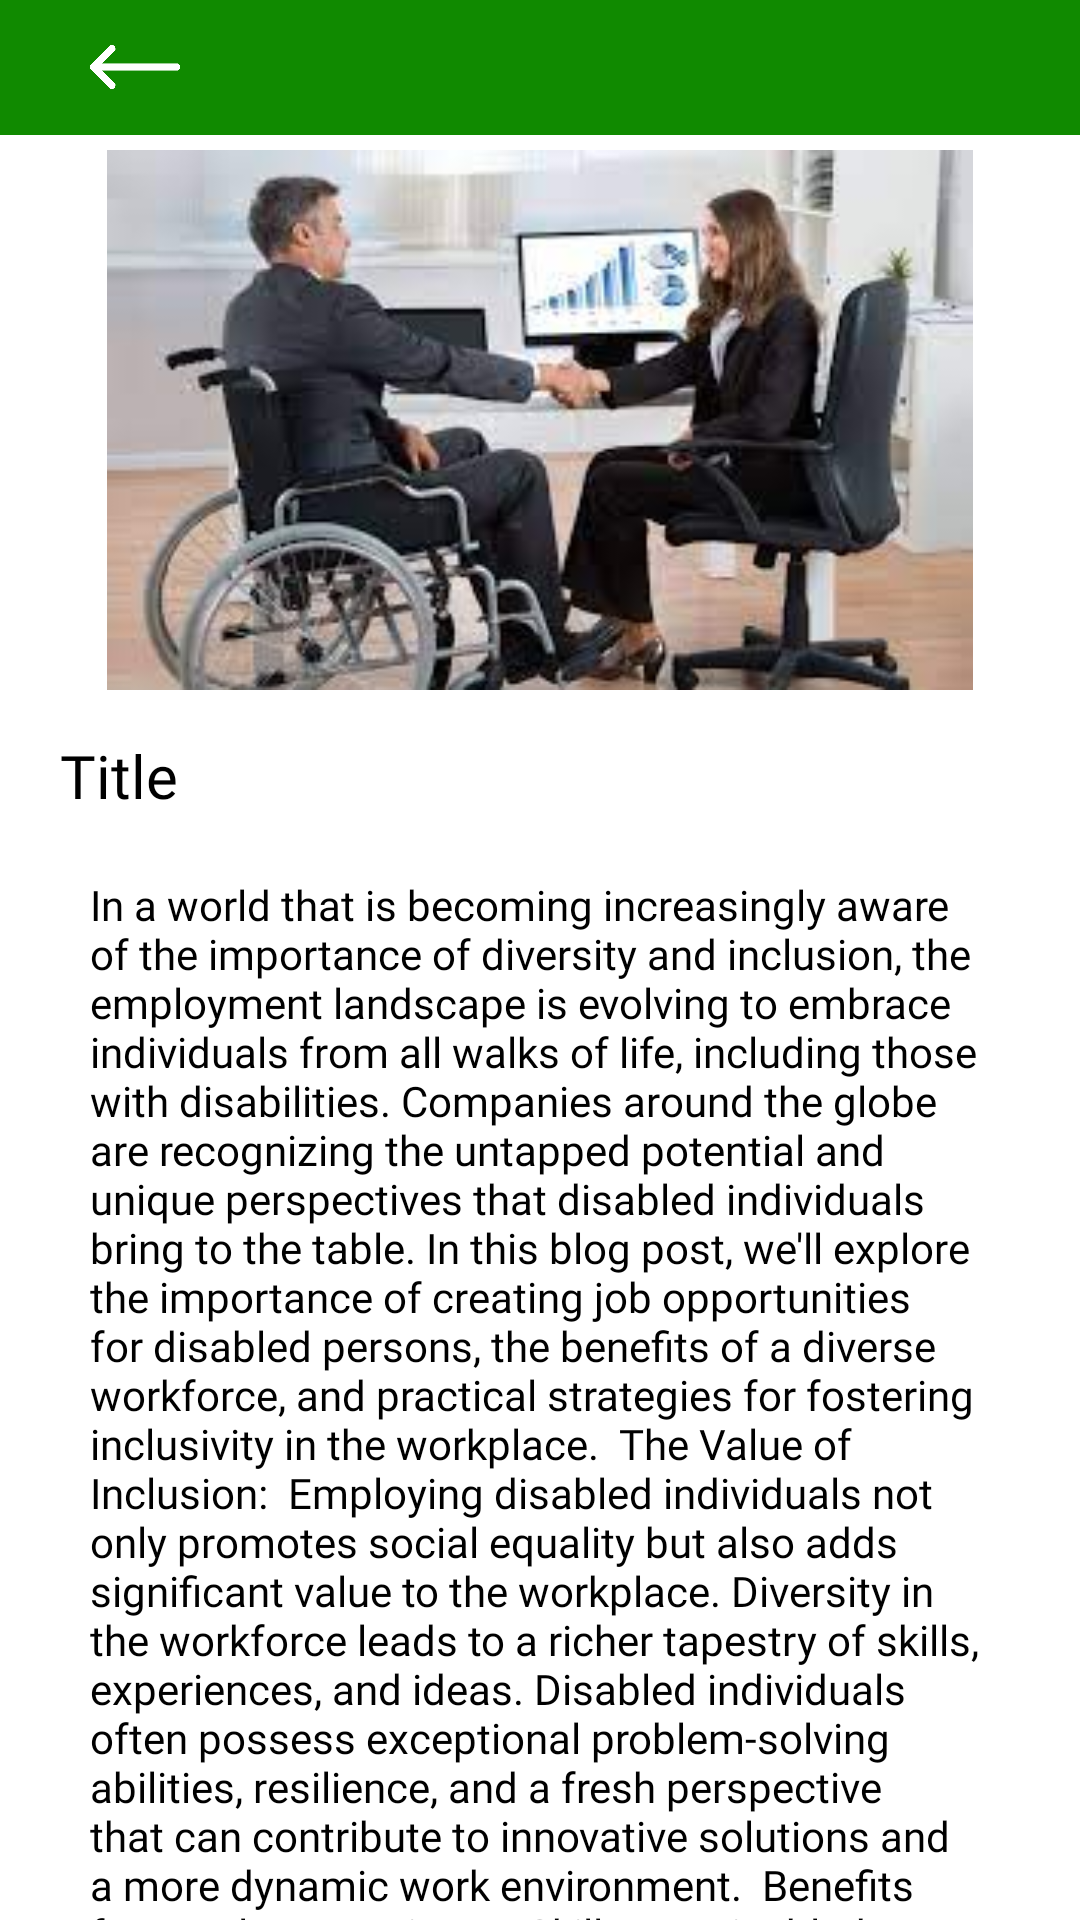

Android layout source for this screen:
<!-- AndroidManifest.xml: application theme Theme.UdyogSathi -->
<!-- res/layout/activity_news_details.xml -->
<?xml version="1.0" encoding="utf-8"?>
<RelativeLayout xmlns:android="http://schemas.android.com/apk/res/android"
    xmlns:app="http://schemas.android.com/apk/res-auto"
    xmlns:tools="http://schemas.android.com/tools"
    android:layout_width="match_parent"
    android:layout_height="match_parent"
    tools:context=".NewsDetails.ActivityNewsDetails">
    <RelativeLayout
        android:background="@color/green"
        android:id="@+id/tool_bar"
        android:layout_width="match_parent"
        android:layout_height="45dp">
        <ImageView
            android:src="@drawable/rightarrow"
            android:rotation="180"
            android:id="@+id/back"
            android:layout_centerVertical="true"
            android:layout_marginHorizontal="20dp"
            android:layout_width="50dp"
            android:layout_height="30dp">
            
        </ImageView>
        
    </RelativeLayout>
    
    <ImageView
        android:layout_marginVertical="5dp"
        android:layout_below="@+id/tool_bar"
        android:id="@+id/image"
        android:src="@drawable/news_img"
        android:layout_marginHorizontal="20dp"
       android:background="@drawable/img_bg"
        android:layout_width="match_parent"
        android:layout_height="180dp">
        
    </ImageView>
    <TextView
        android:layout_below="@+id/image"
        android:id="@+id/title"
        android:textSize="20dp"
        android:textColor="@color/black"
        android:fontFamily="@font/latobold"
        android:text="Title"
        android:layout_marginVertical="10dp"
        android:layout_marginHorizontal="20dp"
        android:layout_width="wrap_content"
        android:layout_height="wrap_content">
        
    </TextView>
    <androidx.core.widget.NestedScrollView
        android:id="@+id/nsv"
        android:layout_width="match_parent"

        android:layout_height="match_parent"
        android:layout_below="@id/title"

        android:fillViewport="true"
        android:orientation="vertical"
        android:overScrollMode="never"
        android:scrollbars="none"
        app:layout_behavior="@string/appbar_scrolling_view_behavior">
        <RelativeLayout
            android:id="@+id/nsv_relative"
            android:layout_width="match_parent"
            android:layout_height="wrap_content">
            <TextView
                android:padding="10dp"
                android:id="@+id/tv_desc"
                android:layout_marginHorizontal="20dp"
                android:textColor="@color/black"
                android:fontFamily="@font/latoregular"
                android:text="In a world that is becoming increasingly aware of the importance of diversity and inclusion, the employment landscape is evolving to embrace individuals from all walks of life, including those with disabilities. Companies around the globe are recognizing the untapped potential and unique perspectives that disabled individuals bring to the table. In this blog post, we'll explore the importance of creating job opportunities for disabled persons, the benefits of a diverse workforce, and practical strategies for fostering inclusivity in the workplace.

The Value of Inclusion:

Employing disabled individuals not only promotes social equality but also adds significant value to the workplace. Diversity in the workforce leads to a richer tapestry of skills, experiences, and ideas. Disabled individuals often possess exceptional problem-solving abilities, resilience, and a fresh perspective that can contribute to innovative solutions and a more dynamic work environment.

Benefits for Employers:

Diverse Skillsets: Disabled individuals often develop unique skills as a result of navigating the challenges of their disabilities. These skills can include adaptability, creativity, and a strong work ethic, all of which are highly valuable in the professional sphere.

Enhanced Creativity: A diverse team fosters creativity by bringing together individuals with different ways of thinking and problem-solving. This can lead to more innovative approaches to challenges and a competitive edge in the marketplace.

Improved Employee Morale: Inclusive workplaces tend to have higher employee morale. When everyone feels valued and accepted, it creates a positive atmosphere that can boost productivity and job satisfaction.

Expanded Customer Base: Companies that prioritize diversity are often viewed more favorably by consumers. By employing disabled individuals, businesses demonstrate a commitment to inclusivity, which can attract a broader customer base and strengthen brand reputation.

Practical Strategies for Inclusivity:

Accessible Workspaces: Ensure that physical workspaces are accessible to all employees. This includes ramps, elevators, and accessible restrooms. Digital accessibility is equally important, with websites and software designed to accommodate individuals with various disabilities.

Flexible Work Arrangements: Implement flexible work schedules or remote work options to accommodate the specific needs of disabled employees. This not only supports their well-being but also enhances overall job satisfaction and productivity.

Training and Sensitization: Conduct training programs to raise awareness about disability-related issues and promote a culture of respect and understanding. This can help break down stereotypes and reduce stigmas associated with disabilities.

Reasonable Accommodations: Work with disabled employees to identify and implement reasonable accommodations. This could include adaptive technologies, modified workstations, or flexible break times.

Conclusion:

Creating job opportunities for disabled individuals is not just about meeting legal requirements or checking boxes—it's about recognizing the immense potential and unique contributions that every individual can bring to the table. By fostering inclusivity, businesses can create a work environment that thrives on diversity, innovation, and mutual respect. As we move forward, let us collectively work towards a future where the professional landscape truly reflects the rich tapestry of human experiences."
                android:layout_width="match_parent"
                android:layout_height="wrap_content">

            </TextView>

        </RelativeLayout>


    </androidx.core.widget.NestedScrollView>
</RelativeLayout>
<!-- resources referenced by this layout -->
<resources>
  <color name="black">#FF000000</color>
  <color name="green">#108A00</color>
  <!-- drawable img_bg (drawable) -->
  <?xml version="1.0" encoding="utf-8"?>
  <selector xmlns:android="http://schemas.android.com/apk/res/android">
  <item>
      <shape android:shape="rectangle">
          <corners
              android:radius="15dp">
  
          </corners>
          <solid
              android:color="@color/white">
  
          </solid>
      </shape>
  </item>
  </selector>
  <!-- drawable news_img: jpeg bitmap (drawable, 9686 bytes) -->
  <!-- drawable rightarrow: png bitmap (drawable, 2596 bytes) -->
  <style name="Theme.UdyogSathi" parent="Theme.MaterialComponents.DayNight.NoActionBar">
          
          <item name="colorPrimary">@color/purple_500</item>
          <item name="colorPrimaryVariant">@color/purple_700</item>
          <item name="colorOnPrimary">@color/white</item>
          
          <item name="colorSecondary">@color/teal_200</item>
          <item name="colorSecondaryVariant">@color/teal_700</item>
          <item name="colorOnSecondary">@color/black</item>
          
          <item name="android:statusBarColor">@color/green</item>
          
      </style>
  <color name="purple_500">#FF6200EE</color>
  <color name="purple_700">#FF3700B3</color>
  <color name="teal_200">#FF03DAC5</color>
  <color name="teal_700">#FF018786</color>
  <!-- not gathered from this repository: default colours our renderer supplied (Android Studio template values) -->
  <color name="white">#FFFFFFFF</color>
</resources>
